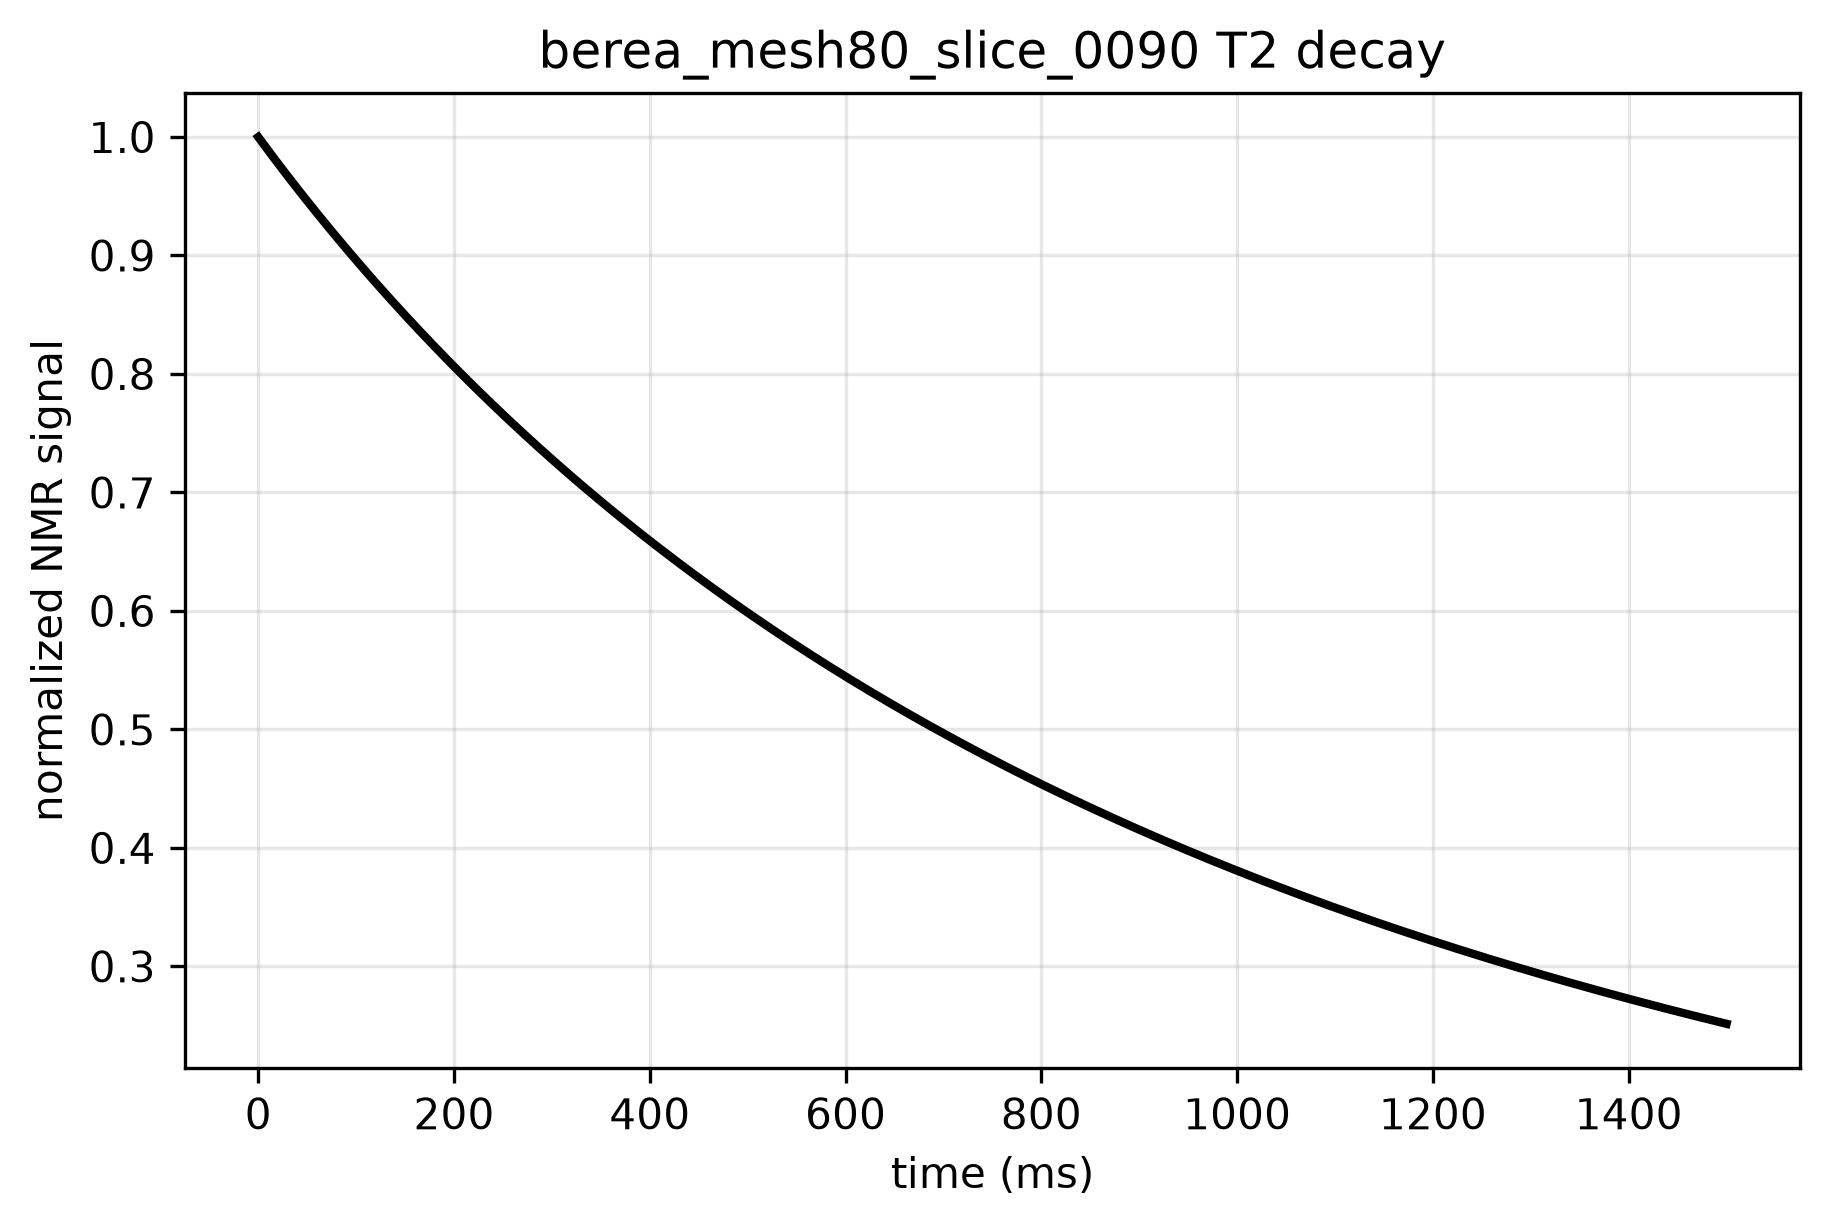

The table this chart was drawn from, first rows:
time_ms, signal, normalized_signal
0.0, 131369, 1.0
5.0, 130632, 0.9944
10.0, 129901, 0.9888
15.0, 129177, 0.9833
20.0, 128459, 0.9778
25.0, 127747, 0.9724
30.0, 127040, 0.967
35.0, 126340, 0.9617
40.0, 125645, 0.9564
45.0, 124955, 0.9512
50.0, 124271, 0.946
55.0, 123592, 0.9408
60.0, 122918, 0.9357
65.0, 122250, 0.9306
70.0, 121586, 0.9255
75.0, 120928, 0.9205
80.0, 120274, 0.9155
85.0, 119626, 0.9106
90.0, 118982, 0.9057
95.0, 118342, 0.9008
100.0, 117708, 0.896
105.0, 117078, 0.8912
110.0, 116453, 0.8865
115.0, 115832, 0.8817
120.0, 115215, 0.877
125.0, 114603, 0.8724
130.0, 113996, 0.8677
135.0, 113392, 0.8632
140.0, 112793, 0.8586
145.0, 112198, 0.8541
150.0, 111608, 0.8496
155.0, 111021, 0.8451
160.0, 110439, 0.8407
165.0, 109860, 0.8363
170.0, 109286, 0.8319
175.0, 108715, 0.8276
180.0, 108149, 0.8232
185.0, 107586, 0.819
190.0, 107027, 0.8147
195.0, 106472, 0.8105
200.0, 105921, 0.8063
205.0, 105374, 0.8021
210.0, 104830, 0.798
215.0, 104290, 0.7939
220.0, 103753, 0.7898
225.0, 103220, 0.7857
230.0, 102691, 0.7817
235.0, 102165, 0.7777
240.0, 101643, 0.7737
245.0, 101124, 0.7698
250.0, 100609, 0.7658
255.0, 100097, 0.762
260.0, 99588, 0.7581
265.0, 99083, 0.7542
270.0, 98581, 0.7504
275.0, 98083, 0.7466
280.0, 97587, 0.7428
285.0, 97095, 0.7391
290.0, 96606, 0.7354
295.0, 96120, 0.7317
... 241 more rows
